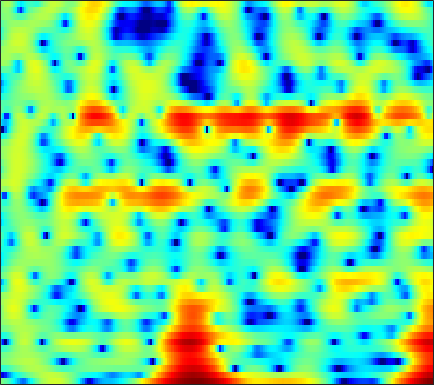

Values plotted in this chart, from the file beside it:
-0.11409, -0.60213, -1.3514, -2.2271, -2.9833, -4.1583, -5.5537, -6.7848, -8.6725, -10.6, -11.526, -10.897, -8.8392, -6.5387, -4.973, -3.1756, -1.6637, -0.69824, 0.3769, 1.2528, 1.9555, 2.3882, 2.8371, 3.146
-16.16, -17.28, -14.6, -11.34, -9.423, -7.46, -5.979, -5.084, -4.091, -3.251, -2.502, -1.981, -1.314, -0.6751, -0.2119, 0.3771, 0.9209, 1.293, 1.731, 2.094, 2.379, 2.538, 2.674, 2.727
-3.587, -3.489, -3.186, -2.717, -2.288, -1.668, -1.042, -0.5935, -0.03897, 0.4581, 0.8906, 1.171, 1.482, 1.725, 1.86, 1.975, 2.011, 1.981, 1.866, 1.656, 1.346, 1.048, 0.5733, 0.01063
-0.5218, -0.2818, 0.03796, 0.358, 0.5974, 0.9126, 1.213, 1.423, 1.675, 1.887, 2.055, 2.143, 2.209, 2.206, 2.155, 2.019, 1.791, 1.554, 1.139, 0.5959, -0.1039, -0.7483, -1.804, -3.148
-1.036, -0.7849, -0.4443, -0.1007, 0.1545, 0.4885, 0.7986, 1.009, 1.248, 1.431, 1.552, 1.596, 1.591, 1.516, 1.416, 1.228, 0.9863, 0.7714, 0.4511, 0.09922, -0.2817, -0.5835, -1.014, -1.474
-3.289, -3.187, -2.842, -2.251, -1.698, -0.8995, -0.124, 0.402, 0.9739, 1.377, 1.589, 1.618, 1.485, 1.161, 0.8053, 0.2036, -0.4888, -1.005, -1.566, -1.863, -1.825, -1.6, -1.138, -0.6011
-10.4, -14.96, -21.27, -11.29, -7.085, -3.467, -1.053, 0.265, 1.538, 2.349, 2.75, 2.802, 2.539, 1.869, 1.062, -0.5063, -2.862, -5.464, -11.36, -34.12, -11.5, -6.841, -3.234, -0.933
-4.134, -4.152, -3.852, -3.103, -2.318, -1.158, -0.03965, 0.6886, 1.464, 2.001, 2.29, 2.347, 2.216, 1.855, 1.444, 0.7522, -0.05273, -0.6578, -1.338, -1.697, -1.659, -1.415, -0.9503, -0.4628
-0.9656, -0.6935, -0.308, 0.1031, 0.4227, 0.8392, 1.229, 1.485, 1.745, 1.897, 1.936, 1.897, 1.76, 1.536, 1.322, 1.001, 0.6592, 0.4075, 0.09577, -0.1836, -0.4417, -0.6227, -0.8737, -1.185
0.1546, 0.5445, 1.031, 1.466, 1.744, 2.031, 2.212, 2.267, 2.226, 2.064, 1.794, 1.527, 1.109, 0.6779, 0.369, 0.004062, -0.2867, -0.4455, -0.5925, -0.7151, -0.855, -0.9912, -1.258, -1.661
-0.1852, 0.7706, 1.818, 2.61, 3.042, 3.394, 3.486, 3.393, 3.05, 2.457, 1.592, 0.7572, -0.5756, -2.061, -3.142, -4.173, -4.369, -4.005, -3.195, -2.366, -1.725, -1.404, -1.206, -1.24
-0.2328, 1.059, 2.378, 3.315, 3.785, 4.149, 4.211, 4.056, 3.575, 2.738, 1.488, 0.2226, -2.067, -5.361, -8.921, -15.31, -13.19, -9.224, -5.92, -3.95, -2.719, -2.155, -1.743, -1.615
1.069, 1.637, 2.342, 2.92, 3.241, 3.523, 3.623, 3.566, 3.284, 2.753, 2.005, 1.323, 0.2682, -0.8529, -1.641, -2.475, -2.959, -3.114, -3.159, -3.199, -3.363, -3.586, -3.984, -4.488
0.5561, 0.8662, 1.389, 1.966, 2.392, 2.879, 3.223, 3.362, 3.385, 3.233, 2.904, 2.558, 1.998, 1.376, 0.8744, 0.1907, -0.5062, -1.062, -1.844, -2.738, -3.89, -4.989, -6.827, -9.254
-4.687, -3.951, -2.135, -0.2498, 0.9976, 2.315, 3.217, 3.643, 3.942, 3.969, 3.726, 3.393, 2.82, 2.129, 1.581, 0.8706, 0.2077, -0.2799, -0.9557, -1.732, -2.719, -3.666, -5.346, -7.475
-9.252, -7.205, -3.494, -0.5432, 1.097, 2.661, 3.69, 4.163, 4.409, 4.223, 3.64, 2.938, 1.641, -0.01478, -1.366, -2.901, -3.445, -3.117, -2.305, -1.585, -1.16, -1.075, -1.233, -1.667
-1.24, -0.7788, 0.0667, 1.067, 1.794, 2.597, 3.164, 3.41, 3.438, 3.074, 2.3, 1.391, -0.4061, -3.096, -5.977, -11.21, -11.79, -8.194, -4.55, -2.267, -0.8799, -0.2387, 0.2475, 0.374
-3.179, -2.366, -1.322, -0.3791, 0.2283, 0.9152, 1.427, 1.675, 1.815, 1.745, 1.436, 1.064, 0.4224, -0.3133, -0.8352, -1.345, -1.48, -1.32, -0.9048, -0.3694, 0.0989, 0.3613, 0.5697, 0.62
-6.135, -4.806, -3.354, -2.205, -1.506, -0.707, -0.06586, 0.3121, 0.7, 0.9688, 1.105, 1.141, 1.123, 1.053, 0.9895, 0.9125, 0.8721, 0.8761, 0.9148, 0.9489, 0.9694, 0.9565, 0.8797, 0.7224
-5.819, -4.968, -3.998, -3.179, -2.596, -1.879, -1.219, -0.7419, -0.1404, 0.3758, 0.821, 1.097, 1.371, 1.554, 1.634, 1.689, 1.683, 1.648, 1.582, 1.479, 1.358, 1.25, 1.068, 0.8246
-4.197, -4.221, -4.303, -4.322, -4.194, -3.774, -3.018, -2.289, -1.241, -0.2553, 0.6032, 1.124, 1.646, 1.975, 2.098, 2.116, 1.996, 1.832, 1.556, 1.286, 1.052, 0.9269, 0.8275, 0.7652
-2.869, -3.884, -5.721, -8.348, -10.81, -11.85, -8.336, -5.535, -2.647, -0.5116, 1.004, 1.806, 2.52, 2.861, 2.89, 2.627, 2.053, 1.432, 0.3812, -0.7265, -1.571, -1.774, -1.351, -0.4568
-2.003, -2.858, -4.276, -6.07, -7.284, -7.522, -5.662, -3.755, -1.475, 0.3208, 1.634, 2.317, 2.878, 3.033, 2.891, 2.325, 1.262, 0.0736, -2.297, -6.239, -14.58, -26.6, -8.945, -3.735
-3.703, -3.546, -3.388, -3.121, -2.861, -2.396, -1.696, -1.104, -0.268, 0.503, 1.095, 1.428, 1.661, 1.651, 1.473, 1.027, 0.3086, -0.3877, -1.454, -2.551, -3.31, -3.383, -2.711, -1.487
-6.958, -5.527, -4.096, -2.979, -2.311, -1.563, -0.9081, -0.492, -0.0189, 0.3522, 0.5833, 0.6795, 0.6677, 0.5328, 0.3492, 0.03313, -0.3401, -0.629, -0.9458, -1.139, -1.144, -0.9815, -0.5893, -0.002505
-5.71, -4.549, -3.229, -2.209, -1.59, -0.8611, -0.3335, -0.01939, 0.2588, 0.3571, 0.3413, 0.2075, -0.07248, -0.4706, -0.825, -1.355, -1.839, -2.156, -2.44, -2.464, -2.19, -1.794, -1.066, -0.2191
-2.347, -2.174, -1.779, -1.248, -0.7983, -0.2433, 0.1912, 0.405, 0.5083, 0.3891, 0.03246, -0.3756, -1.083, -1.984, -2.754, -3.916, -5.224, -6.225, -7.439, -7.946, -7.203, -5.987, -3.95, -1.939
-2.91, -3.642, -3.692, -2.718, -1.701, -0.5595, 0.2933, 0.6315, 0.6951, 0.3574, -0.4501, -1.271, -2.7, -4.316, -5.602, -7.313, -9.366, -11.24, -15.33, -25.08, -18.06, -12.04, -7.069, -3.603
-6.498, -13.21, -13.38, -5.533, -2.479, -0.09392, 1.232, 1.675, 1.635, 0.9183, -0.4766, -2.073, -5.02, -9.029, -12.52, -14.31, -12.63, -11.5, -10.52, -9.896, -8.732, -7.611, -5.679, -3.608
1.164, 0.7091, 0.6578, 1.26, 1.845, 2.59, 3.028, 3.097, 2.782, 1.927, 0.5184, -0.9737, -3.542, -6.772, -9.113, -10.36, -9.486, -8.719, -8.14, -8.125, -8.688, -9.346, -10.16, -9.378
1.809, 2.015, 2.386, 2.785, 3.062, 3.367, 3.485, 3.431, 3.144, 2.59, 1.757, 1.001, -0.1748, -1.382, -2.271, -3.278, -4.172, -4.785, -5.776, -7.045, -8.965, -10.98, -14.55, -15.21
-0.8076, 0.1846, 1.273, 2.113, 2.608, 3.073, 3.343, 3.409, 3.324, 3.047, 2.601, 2.155, 1.472, 0.6915, 0.07437, -0.789, -1.701, -2.399, -3.381, -4.423, -5.432, -6.133, -6.802, -6.987
-2.568, -1.067, 0.444, 1.551, 2.195, 2.803, 3.205, 3.372, 3.423, 3.303, 3.036, 2.733, 2.237, 1.622, 1.115, 0.3519, -0.4618, -1.12, -2.027, -2.964, -3.906, -4.6, -5.483, -6.315
-1.087, -0.2077, 0.8561, 1.717, 2.254, 2.801, 3.173, 3.34, 3.422, 3.352, 3.128, 2.879, 2.422, 1.854, 1.356, 0.6025, -0.2043, -0.8769, -1.798, -2.791, -3.867, -4.74, -6.047, -7.624
0.2541, 0.7637, 1.41, 2.021, 2.4, 2.838, 3.135, 3.271, 3.333, 3.244, 2.999, 2.719, 2.211, 1.567, 0.9944, 0.1568, -0.7817, -1.495, -2.476, -3.447, -4.394, -5.127, -6.146, -7.366
0.4951, 0.9041, 1.424, 1.945, 2.297, 2.715, 3.039, 3.204, 3.288, 3.204, 2.944, 2.607, 1.999, 1.171, 0.4167, -0.7425, -2.078, -3.098, -4.438, -5.475, -6.109, -6.299, -6.327, -6.208
-0.4997, -0.1993, 0.369, 0.9837, 1.526, 2.163, 2.733, 3.057, 3.324, 3.383, 3.199, 2.897, 2.225, 1.244, 0.2649, -1.447, -3.669, -5.825, -9.382, -13.06, -12.98, -10.73, -8.002, -5.931
-4.764, -4.687, -3.655, -2.12, -0.9318, 0.497, 1.659, 2.332, 2.995, 3.356, 3.405, 3.255, 2.752, 1.909, 1.048, -0.5025, -2.529, -4.453, -7.503, -10.24, -10.26, -8.639, -6.383, -4.468
-21.12, -22.44, -11.14, -6.424, -4.2, -1.749, 0.03062, 1.125, 2.171, 2.842, 3.16, 3.163, 2.975, 2.515, 2.031, 1.234, 0.2967, -0.5149, -1.532, -2.44, -3.061, -3.327, -3.474, -3.309
-6.52, -7.982, -8.444, -7.167, -5.529, -2.834, -0.656, 0.7701, 2.004, 2.744, 3.057, 2.994, 2.8, 2.514, 2.292, 2.096, 1.907, 1.675, 1.281, 0.5437, -0.5521, -1.758, -3.974, -7.026
-3.189, -6.62, -14.36, -14.17, -7.836, -2.875, 0.01854, 1.342, 2.418, 2.625, 2.119, 1.3, -0.4273, -1.932, -2.122, -0.7678, 0.8782, 1.894, 2.598, 2.699, 2.114, 1.206, -0.6347, -2.943
-1.061, -1.867, -2.619, -2.559, -2.088, -1.062, -0.0753, 0.4168, 0.7057, 0.3816, -0.7379, -2.183, -5.322, -9.989, -10.7, -5.851, -2.162, -0.3848, 1.107, 1.912, 2.185, 2.146, 1.898, 1.553
-1.95, -1.92, -1.838, -1.582, -1.289, -0.9052, -0.5137, -0.2861, -0.1825, -0.2696, -0.5972, -0.9852, -1.467, -1.752, -1.683, -1.143, -0.3767, 0.236, 0.9184, 1.381, 1.636, 1.7, 1.649, 1.486
-4.345, -3.843, -3.096, -2.397, -1.875, -1.256, -0.7278, -0.3888, -0.03437, 0.2151, 0.3985, 0.4959, 0.5898, 0.7209, 0.8687, 1.084, 1.331, 1.507, 1.69, 1.779, 1.753, 1.649, 1.399, 1.044
-7.992, -6.625, -4.996, -3.658, -2.813, -1.829, -1.038, -0.5268, 0.07648, 0.5716, 0.9976, 1.293, 1.622, 1.905, 2.082, 2.261, 2.387, 2.417, 2.384, 2.25, 1.995, 1.721, 1.242, 0.6179
-10.59, -8.259, -6.018, -4.344, -3.403, -2.382, -1.549, -1.008, -0.3424, 0.3102, 0.921, 1.353, 1.896, 2.341, 2.594, 2.837, 2.934, 2.916, 2.759, 2.455, 2.014, 1.597, 0.9386, 0.1549
-6.954, -5.779, -4.48, -3.551, -3.095, -2.735, -2.469, -2.259, -1.781, -0.9925, 0.002432, 0.7592, 1.707, 2.477, 2.915, 3.288, 3.411, 3.354, 3.069, 2.558, 1.855, 1.221, 0.2727, -0.6999
-2.024, -1.598, -1.342, -1.522, -1.963, -3.137, -5.082, -6.812, -7.653, -5.28, -2.163, -0.2407, 1.654, 2.967, 3.623, 4.113, 4.234, 4.087, 3.602, 2.787, 1.612, 0.4986, -1.318, -3.364
1.033, 1.196, 1.122, 0.6046, -0.09689, -1.622, -4.004, -6.339, -7.841, -5.016, -1.681, 0.234, 2.029, 3.187, 3.695, 3.975, 3.885, 3.581, 2.888, 1.863, 0.4295, -0.987, -3.574, -7.506
1.256, 1.463, 1.591, 1.531, 1.336, 0.9645, 0.5543, 0.3313, 0.2963, 0.6006, 1.16, 1.582, 2.015, 2.193, 2.135, 1.809, 1.214, 0.6246, -0.2774, -1.237, -2.189, -2.925, -3.879, -4.758
0.5513, 1.002, 1.509, 1.907, 2.119, 2.297, 2.393, 2.453, 2.488, 2.482, 2.406, 2.274, 1.944, 1.355, 0.7209, -0.4272, -1.97, -3.342, -5.239, -6.68, -6.979, -6.54, -5.624, -4.739
-1.023, -0.1169, 0.9031, 1.71, 2.207, 2.705, 3.042, 3.19, 3.271, 3.214, 2.976, 2.674, 2.06, 1.159, 0.2416, -1.435, -3.793, -6.245, -11.34, -23.74, -17.04, -11.33, -7.453, -5.167
-3.187, -1.763, -0.2481, 0.8969, 1.566, 2.245, 2.713, 2.928, 3.077, 3.062, 2.89, 2.643, 2.142, 1.432, 0.7311, -0.4233, -1.826, -2.995, -4.538, -5.6, -5.722, -5.27, -4.367, -3.47
-3.496, -2.195, -0.7958, 0.279, 0.879, 1.487, 1.9, 2.115, 2.276, 2.318, 2.277, 2.179, 1.973, 1.656, 1.348, 0.8751, 0.3282, -0.1019, -0.6248, -1.042, -1.33, -1.456, -1.576, -1.729
-1.934, -1.168, -0.3458, 0.257, 0.5662, 0.8147, 0.9138, 0.9409, 0.9451, 0.9815, 1.059, 1.153, 1.296, 1.416, 1.486, 1.508, 1.467, 1.397, 1.267, 1.094, 0.8706, 0.6525, 0.2608, -0.3139
-0.5597, -0.1385, 0.2383, 0.339, 0.2433, -0.1708, -0.835, -1.442, -2.106, -2.304, -1.935, -1.386, -0.5574, 0.2245, 0.7113, 1.21, 1.586, 1.804, 1.999, 2.104, 2.111, 2.024, 1.762, 1.303
-0.2386, 0.2582, 0.5916, 0.4637, -0.004461, -1.212, -3.304, -5.721, -10.72, -14.59, -9.264, -6.115, -3.441, -1.806, -1.015, -0.254, 0.3054, 0.6783, 1.174, 1.664, 2.092, 2.342, 2.53, 2.522
-0.1889, 0.7438, 1.412, 1.499, 1.167, 0.2217, -1.359, -2.896, -5.099, -6.214, -5.475, -4.428, -3.373, -2.939, -2.949, -3.244, -3.51, -3.355, -2.417, -1.019, 0.3615, 1.243, 2.126, 2.651
